Run: headless pygame with SDL's dummy video driver; simulated clock (each Clock.tick advances the game by its frame time, no real sleeping); random seed 0; keys injected as events and as key.get_pressed() state; no mouse input.
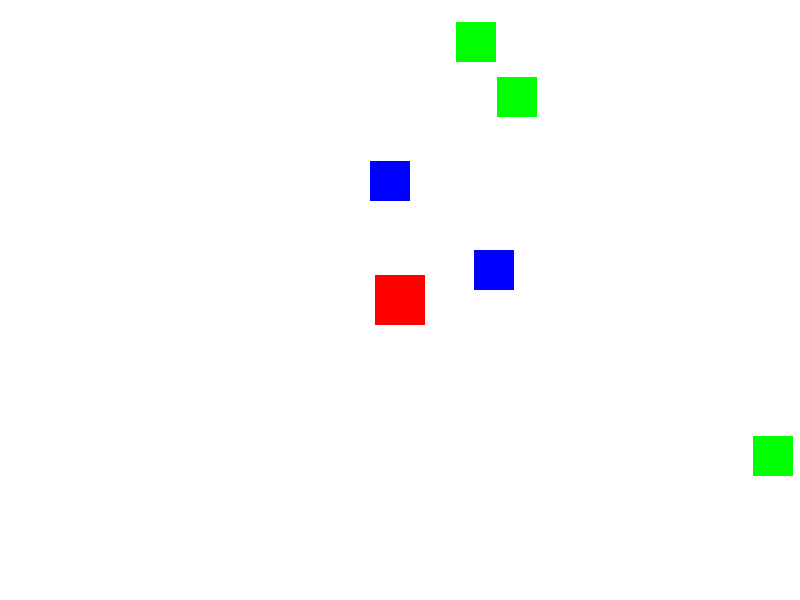
Frame 1 of 4 · flips 1–60 · no input
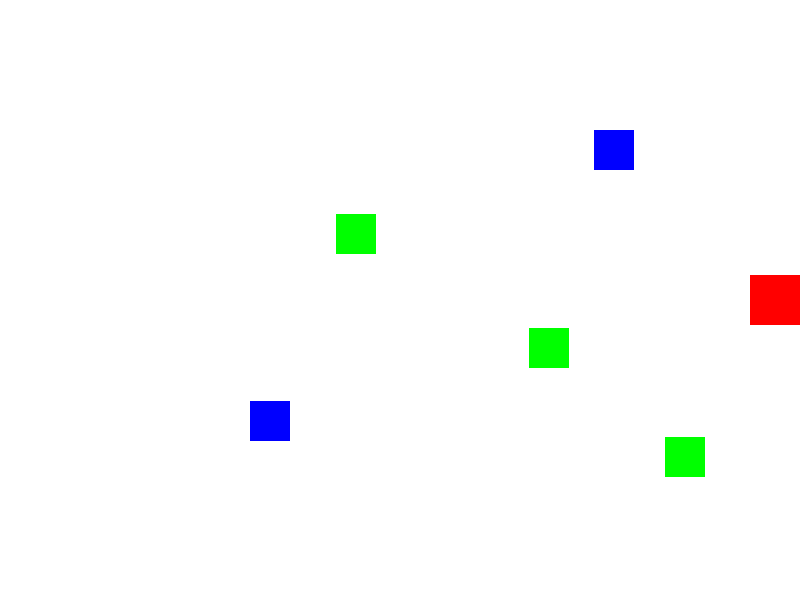
Frame 2 of 4 · flips 61–180 · tapped SPACE, RETURN · held RIGHT (→), D
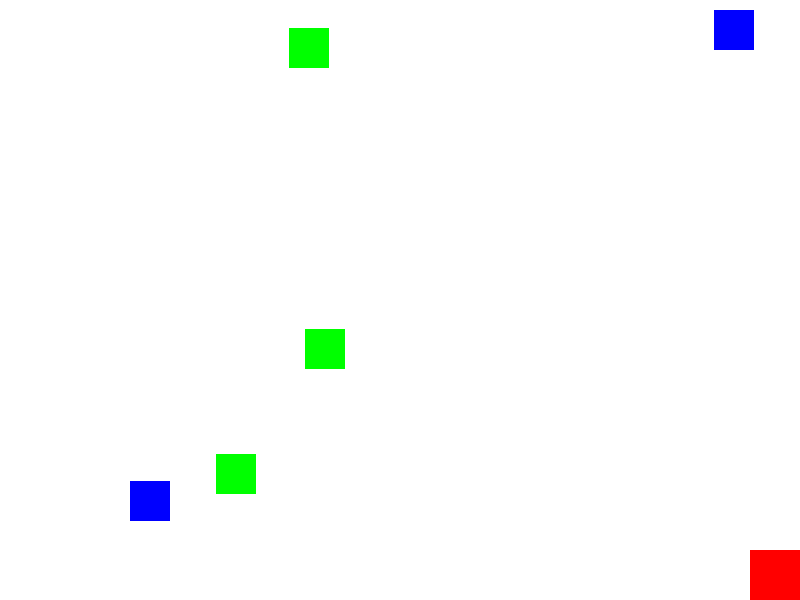
Frame 3 of 4 · flips 181–300 · held DOWN (↓), S
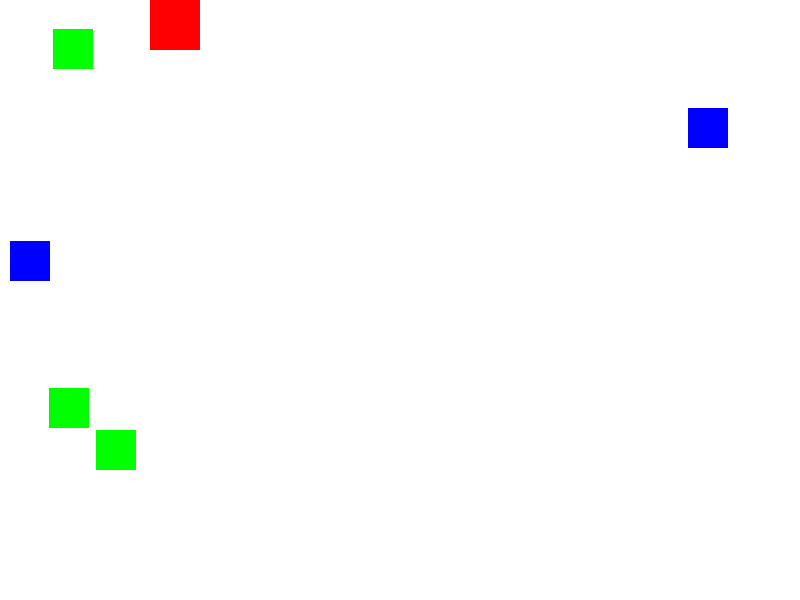
Frame 4 of 4 · flips 301–420 · held LEFT (←), A, UP (↑), W

The pygame program that drew these frames:

import pygame
import random

# -----------------------------
# INITIAL SETUP
# -----------------------------
pygame.init()

# Window setup
WINDOW_WIDTH = 800
WINDOW_HEIGHT = 600
screen = pygame.display.set_mode((WINDOW_WIDTH, WINDOW_HEIGHT))
pygame.display.set_caption("Game Manager Example")

# Colors
WHITE = (255, 255, 255)
RED = (255, 0, 0)
GREEN = (0, 255, 0)
BLUE = (0, 0, 255)

# Clock
clock = pygame.time.Clock()
FPS = 60

# -----------------------------
# SPRITE CLASSES
# -----------------------------
class Player(pygame.sprite.Sprite):
    """Player controlled sprite"""
    def __init__(self):
        super().__init__()
        self.image = pygame.Surface((50, 50))
        self.image.fill(RED)
        self.rect = self.image.get_rect(center=(WINDOW_WIDTH//2, WINDOW_HEIGHT//2))
        self.speed_x = 0
        self.speed_y = 0

    def update(self):
        self.rect.x += self.speed_x
        self.rect.y += self.speed_y

        # Keep player inside window
        if self.rect.left < 0: self.rect.left = 0
        if self.rect.right > WINDOW_WIDTH: self.rect.right = WINDOW_WIDTH
        if self.rect.top < 0: self.rect.top = 0
        if self.rect.bottom > WINDOW_HEIGHT: self.rect.bottom = WINDOW_HEIGHT

class Enemy(pygame.sprite.Sprite):
    """Enemy sprite moves randomly"""
    def __init__(self):
        super().__init__()
        self.image = pygame.Surface((40, 40))
        self.image.fill(random.choice([GREEN, BLUE]))
        self.rect = self.image.get_rect()
        self.rect.x = random.randint(0, WINDOW_WIDTH-40)
        self.rect.y = random.randint(0, WINDOW_HEIGHT-40)
        self.speed_x = random.choice([-3, -2, -1, 1, 2, 3])
        self.speed_y = random.choice([-3, -2, -1, 1, 2, 3])

    def update(self):
        self.rect.x += self.speed_x
        self.rect.y += self.speed_y

        # Bounce off walls
        if self.rect.left < 0 or self.rect.right > WINDOW_WIDTH:
            self.speed_x *= -1
        if self.rect.top < 0 or self.rect.bottom > WINDOW_HEIGHT:
            self.speed_y *= -1

# -----------------------------
# GAME MANAGER CLASS
# -----------------------------
class GameManager:
    """
    The GameManager class handles:
    - Initializing the game objects
    - Managing sprite groups
    - Handling game logic
    - Running the main game loop
    """

    def __init__(self):
        # Sprite groups
        self.all_sprites = pygame.sprite.Group()
        self.enemies = pygame.sprite.Group()

        # Create player
        self.player = Player()
        self.all_sprites.add(self.player)

        # Create multiple enemies
        for _ in range(5):
            enemy = Enemy()
            self.all_sprites.add(enemy)
            self.enemies.add(enemy)

        # Game state
        self.running = True

    def handle_events(self):
        """Handles user input and window events"""
        for event in pygame.event.get():
            if event.type == pygame.QUIT:
                self.running = False
            if event.type == pygame.KEYDOWN:
                if event.key == pygame.K_LEFT:
                    self.player.speed_x = -5
                if event.key == pygame.K_RIGHT:
                    self.player.speed_x = 5
                if event.key == pygame.K_UP:
                    self.player.speed_y = -5
                if event.key == pygame.K_DOWN:
                    self.player.speed_y = 5
            if event.type == pygame.KEYUP:
                if event.key in (pygame.K_LEFT, pygame.K_RIGHT):
                    self.player.speed_x = 0
                if event.key in (pygame.K_UP, pygame.K_DOWN):
                    self.player.speed_y = 0

    def update(self):
        """Updates all sprites and game logic"""
        self.all_sprites.update()

        # Check collisions with enemies
        if pygame.sprite.spritecollide(self.player, self.enemies, False):
            print("Player hit an enemy!")

    def draw(self):
        """Draws everything on the screen"""
        screen.fill(WHITE)
        self.all_sprites.draw(screen)
        pygame.display.flip()

    def run(self):
        """The main game loop"""
        while self.running:
            self.handle_events()
            self.update()
            self.draw()
            clock.tick(FPS)

# -----------------------------
# RUN GAME
# -----------------------------
if __name__ == "__main__":
    # Using GameManager centralizes game control and keeps main loop clean
    game = GameManager()
    game.run()
    pygame.quit()
